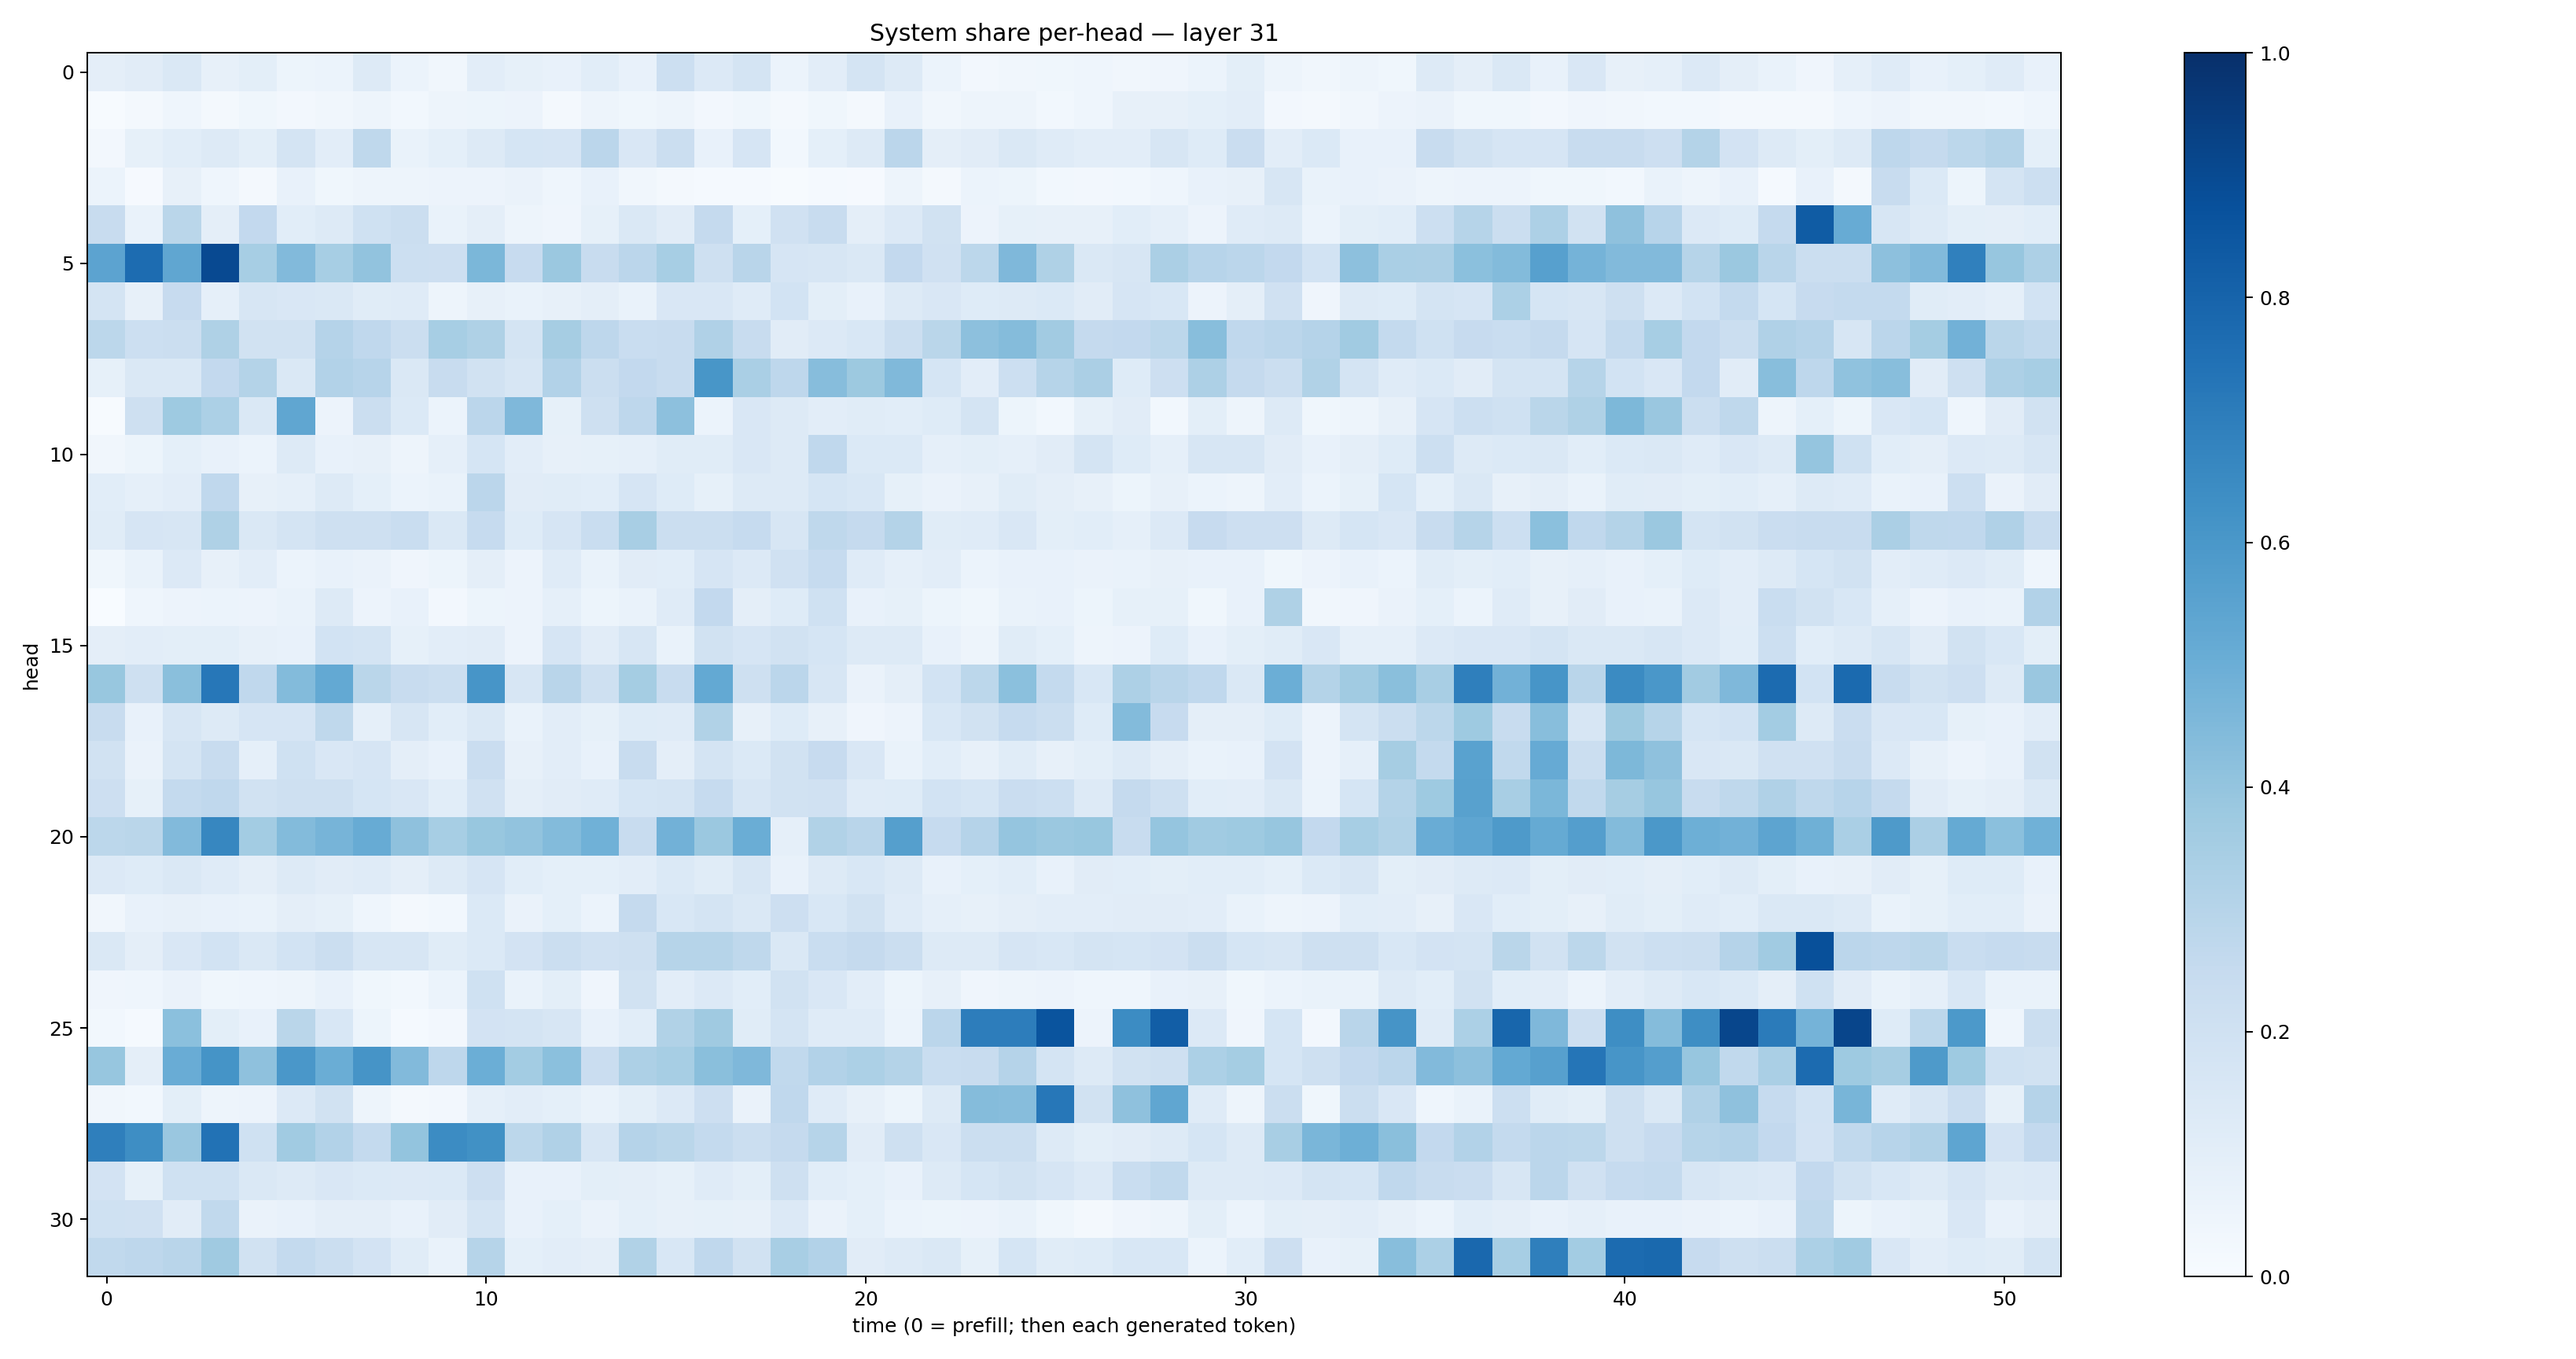

Data behind this chart, as committed beside it:
0.09701976, 0.11139299, 0.14073953, 0.079696774, 0.09840408, 0.053300094, 0.06162962, 0.13021609, 0.05924288, 0.034485873, 0.103747435, 0.08467914, 0.07418714, 0.10754195, 0.07176397, 0.21510091, 0.13298969, 0.17270444, 0.061344314, 0.10156813, 0.17887172, 0.13146442, 0.0586982, 0.026440645
0.007362, 0.0181, 0.0438, 0.02276, 0.0381, 0.02668, 0.03125, 0.05034, 0.02873, 0.04989, 0.0518, 0.05701, 0.01666, 0.0506, 0.03781, 0.04985, 0.02628, 0.03624, 0.0199, 0.03676, 0.02006, 0.07122, 0.03127, 0.05066
0.02709, 0.08401, 0.1079, 0.1272, 0.09775, 0.1758, 0.1036, 0.2727, 0.06893, 0.09287, 0.1271, 0.1688, 0.1645, 0.285, 0.1512, 0.2236, 0.07356, 0.1662, 0.02763, 0.09231, 0.1261, 0.282, 0.09548, 0.1126
0.061, 0.0115, 0.08137, 0.0443, 0.01989, 0.07058, 0.03741, 0.04763, 0.04823, 0.05497, 0.05579, 0.0664, 0.04351, 0.07038, 0.03248, 0.0216, 0.0135, 0.012, 0.007613, 0.01281, 0.0117, 0.05002, 0.01792, 0.05992
0.2376, 0.06647, 0.2853, 0.09599, 0.2614, 0.1067, 0.1309, 0.1993, 0.2209, 0.06746, 0.09655, 0.04708, 0.04262, 0.08372, 0.1455, 0.1094, 0.2513, 0.09067, 0.1953, 0.2377, 0.09503, 0.136, 0.193, 0.05758
0.5451, 0.7677, 0.5337, 0.9011, 0.3458, 0.4418, 0.3446, 0.4028, 0.2186, 0.2142, 0.4591, 0.2436, 0.3796, 0.2352, 0.2826, 0.3453, 0.207, 0.2914, 0.1671, 0.158, 0.1442, 0.261, 0.1968, 0.2796
0.1783, 0.08108, 0.2446, 0.089, 0.1616, 0.1493, 0.1439, 0.1135, 0.1191, 0.04705, 0.08039, 0.06986, 0.07889, 0.0965, 0.06711, 0.1512, 0.1486, 0.1178, 0.1852, 0.09875, 0.07051, 0.1286, 0.1501, 0.1215
0.2787, 0.218, 0.2224, 0.3221, 0.1953, 0.1892, 0.3019, 0.2669, 0.222, 0.3463, 0.3219, 0.1757, 0.3496, 0.275, 0.2316, 0.2384, 0.3186, 0.2401, 0.1094, 0.1363, 0.1535, 0.2231, 0.2873, 0.4151
0.08515, 0.1435, 0.146, 0.2592, 0.3051, 0.1479, 0.3112, 0.2943, 0.1413, 0.2387, 0.193, 0.1567, 0.3089, 0.2215, 0.2605, 0.236, 0.6039, 0.3382, 0.2769, 0.4305, 0.3754, 0.4485, 0.1693, 0.1052
0.0069, 0.2061, 0.3735, 0.3287, 0.1441, 0.5324, 0.05737, 0.2231, 0.138, 0.05961, 0.2818, 0.4513, 0.08495, 0.2052, 0.2736, 0.4161, 0.06078, 0.1487, 0.1286, 0.103, 0.1138, 0.1065, 0.1213, 0.1754
0.03154, 0.05144, 0.09356, 0.0754, 0.06119, 0.1281, 0.07636, 0.07945, 0.04972, 0.08961, 0.1713, 0.1035, 0.08112, 0.08546, 0.08693, 0.1145, 0.1161, 0.1507, 0.1322, 0.2692, 0.1369, 0.1399, 0.08635, 0.09972
0.1076, 0.08825, 0.1018, 0.2682, 0.08104, 0.08899, 0.1305, 0.09214, 0.05985, 0.06789, 0.2847, 0.1122, 0.1167, 0.1075, 0.1669, 0.1232, 0.08552, 0.1282, 0.1324, 0.1705, 0.153, 0.08471, 0.06281, 0.0783
0.1166, 0.1649, 0.1599, 0.3231, 0.1429, 0.1719, 0.2084, 0.2108, 0.2338, 0.1459, 0.2467, 0.1244, 0.1652, 0.2327, 0.3407, 0.2234, 0.2244, 0.248, 0.1578, 0.2733, 0.2533, 0.306, 0.1155, 0.1204
0.03644, 0.06827, 0.1337, 0.07959, 0.1034, 0.05907, 0.07253, 0.06536, 0.04015, 0.05271, 0.09459, 0.05536, 0.1184, 0.0668, 0.113, 0.109, 0.1643, 0.1362, 0.1972, 0.2497, 0.12, 0.08953, 0.1048, 0.05995
0.00204, 0.04587, 0.05492, 0.06178, 0.05841, 0.06726, 0.1276, 0.05851, 0.07224, 0.02508, 0.05262, 0.05681, 0.0894, 0.05193, 0.06803, 0.1208, 0.2599, 0.09495, 0.1229, 0.2025, 0.07654, 0.08278, 0.05387, 0.03723
0.09449, 0.1045, 0.09834, 0.09834, 0.08061, 0.07586, 0.1838, 0.1724, 0.08586, 0.1044, 0.1108, 0.05474, 0.167, 0.113, 0.1621, 0.06966, 0.1916, 0.1645, 0.1893, 0.1687, 0.1284, 0.1261, 0.07543, 0.05014
0.3881, 0.207, 0.4254, 0.7245, 0.2664, 0.4378, 0.5223, 0.2864, 0.2389, 0.226, 0.608, 0.1601, 0.2928, 0.2071, 0.3517, 0.2348, 0.5201, 0.2063, 0.2815, 0.161, 0.06433, 0.09562, 0.186, 0.2778
0.235, 0.07115, 0.1565, 0.1323, 0.1654, 0.1659, 0.2699, 0.08961, 0.163, 0.1063, 0.1441, 0.06729, 0.1044, 0.08563, 0.1242, 0.1185, 0.3145, 0.07846, 0.122, 0.07835, 0.03923, 0.05665, 0.1529, 0.1935
0.195, 0.06461, 0.1773, 0.2346, 0.08691, 0.202, 0.1493, 0.1646, 0.09751, 0.07676, 0.2292, 0.07938, 0.1051, 0.07207, 0.2388, 0.09745, 0.1791, 0.1375, 0.188, 0.2427, 0.1509, 0.06991, 0.1058, 0.07917
0.2129, 0.08379, 0.2571, 0.2659, 0.1915, 0.2097, 0.2049, 0.1718, 0.1511, 0.107, 0.1954, 0.09658, 0.113, 0.1186, 0.1711, 0.1773, 0.2469, 0.1638, 0.195, 0.1958, 0.1177, 0.1217, 0.1871, 0.1709
0.279, 0.2855, 0.4449, 0.6642, 0.3592, 0.4408, 0.4704, 0.5084, 0.4116, 0.3447, 0.3875, 0.4059, 0.4408, 0.4868, 0.2375, 0.4813, 0.3791, 0.5027, 0.08938, 0.3127, 0.2912, 0.564, 0.2468, 0.303
0.1354, 0.1233, 0.1477, 0.1208, 0.09707, 0.1278, 0.1112, 0.1209, 0.09504, 0.1287, 0.1646, 0.1085, 0.09193, 0.09317, 0.1021, 0.1382, 0.1137, 0.1613, 0.07646, 0.1325, 0.1538, 0.1264, 0.07665, 0.09102
0.03418, 0.0758, 0.07998, 0.07742, 0.06932, 0.09552, 0.0857, 0.04607, 0.02, 0.02909, 0.1404, 0.06462, 0.09297, 0.06227, 0.2526, 0.1527, 0.1776, 0.1461, 0.2144, 0.1541, 0.1928, 0.1182, 0.08648, 0.07854
0.1466, 0.09462, 0.1486, 0.1874, 0.1462, 0.1868, 0.2189, 0.159, 0.1606, 0.1152, 0.1394, 0.181, 0.2206, 0.1982, 0.2099, 0.2993, 0.2984, 0.2707, 0.1428, 0.2327, 0.2524, 0.2215, 0.1285, 0.1297
0.04068, 0.04409, 0.06505, 0.03737, 0.04486, 0.05028, 0.07456, 0.03519, 0.03046, 0.06087, 0.2, 0.06822, 0.1003, 0.04095, 0.1889, 0.1035, 0.1346, 0.1061, 0.191, 0.1492, 0.103, 0.05205, 0.07857, 0.04045
0.02841, 0.01427, 0.4188, 0.1001, 0.07198, 0.2885, 0.1527, 0.05354, 0.01376, 0.02614, 0.1798, 0.1778, 0.1611, 0.07556, 0.1092, 0.3153, 0.3683, 0.1151, 0.1757, 0.1182, 0.121, 0.06155, 0.2851, 0.701
0.3913, 0.09383, 0.5049, 0.6149, 0.4117, 0.5995, 0.5028, 0.6096, 0.444, 0.2767, 0.4997, 0.3565, 0.4188, 0.2296, 0.3255, 0.3443, 0.4242, 0.4507, 0.2643, 0.3094, 0.3312, 0.3078, 0.2332, 0.2379
0.03429, 0.03012, 0.09839, 0.04933, 0.05716, 0.1329, 0.1923, 0.04885, 0.02288, 0.02471, 0.08641, 0.105, 0.09369, 0.0669, 0.1012, 0.1354, 0.2138, 0.06364, 0.267, 0.1175, 0.07842, 0.05395, 0.1289, 0.4363
0.6942, 0.6385, 0.3849, 0.7434, 0.2016, 0.3649, 0.3101, 0.2569, 0.3986, 0.6454, 0.6277, 0.2781, 0.3197, 0.1605, 0.3019, 0.2861, 0.2552, 0.2248, 0.2526, 0.2984, 0.1113, 0.2055, 0.1511, 0.2212
0.18, 0.08386, 0.2026, 0.2001, 0.1468, 0.1278, 0.1506, 0.1403, 0.1363, 0.1402, 0.2129, 0.07468, 0.07243, 0.0994, 0.09518, 0.08257, 0.1176, 0.0995, 0.2045, 0.1089, 0.09319, 0.07539, 0.1274, 0.1709
0.1993, 0.197, 0.1118, 0.265, 0.06478, 0.07351, 0.09379, 0.09414, 0.07099, 0.1107, 0.1757, 0.07569, 0.0904, 0.063, 0.09159, 0.08131, 0.08387, 0.07827, 0.1354, 0.06609, 0.09242, 0.06062, 0.05275, 0.05806
0.2651, 0.2771, 0.2929, 0.3697, 0.1939, 0.2541, 0.2257, 0.1798, 0.1145, 0.06786, 0.2976, 0.09261, 0.1052, 0.09475, 0.3132, 0.1538, 0.2674, 0.1896, 0.3418, 0.3097, 0.1108, 0.1284, 0.1414, 0.08589
